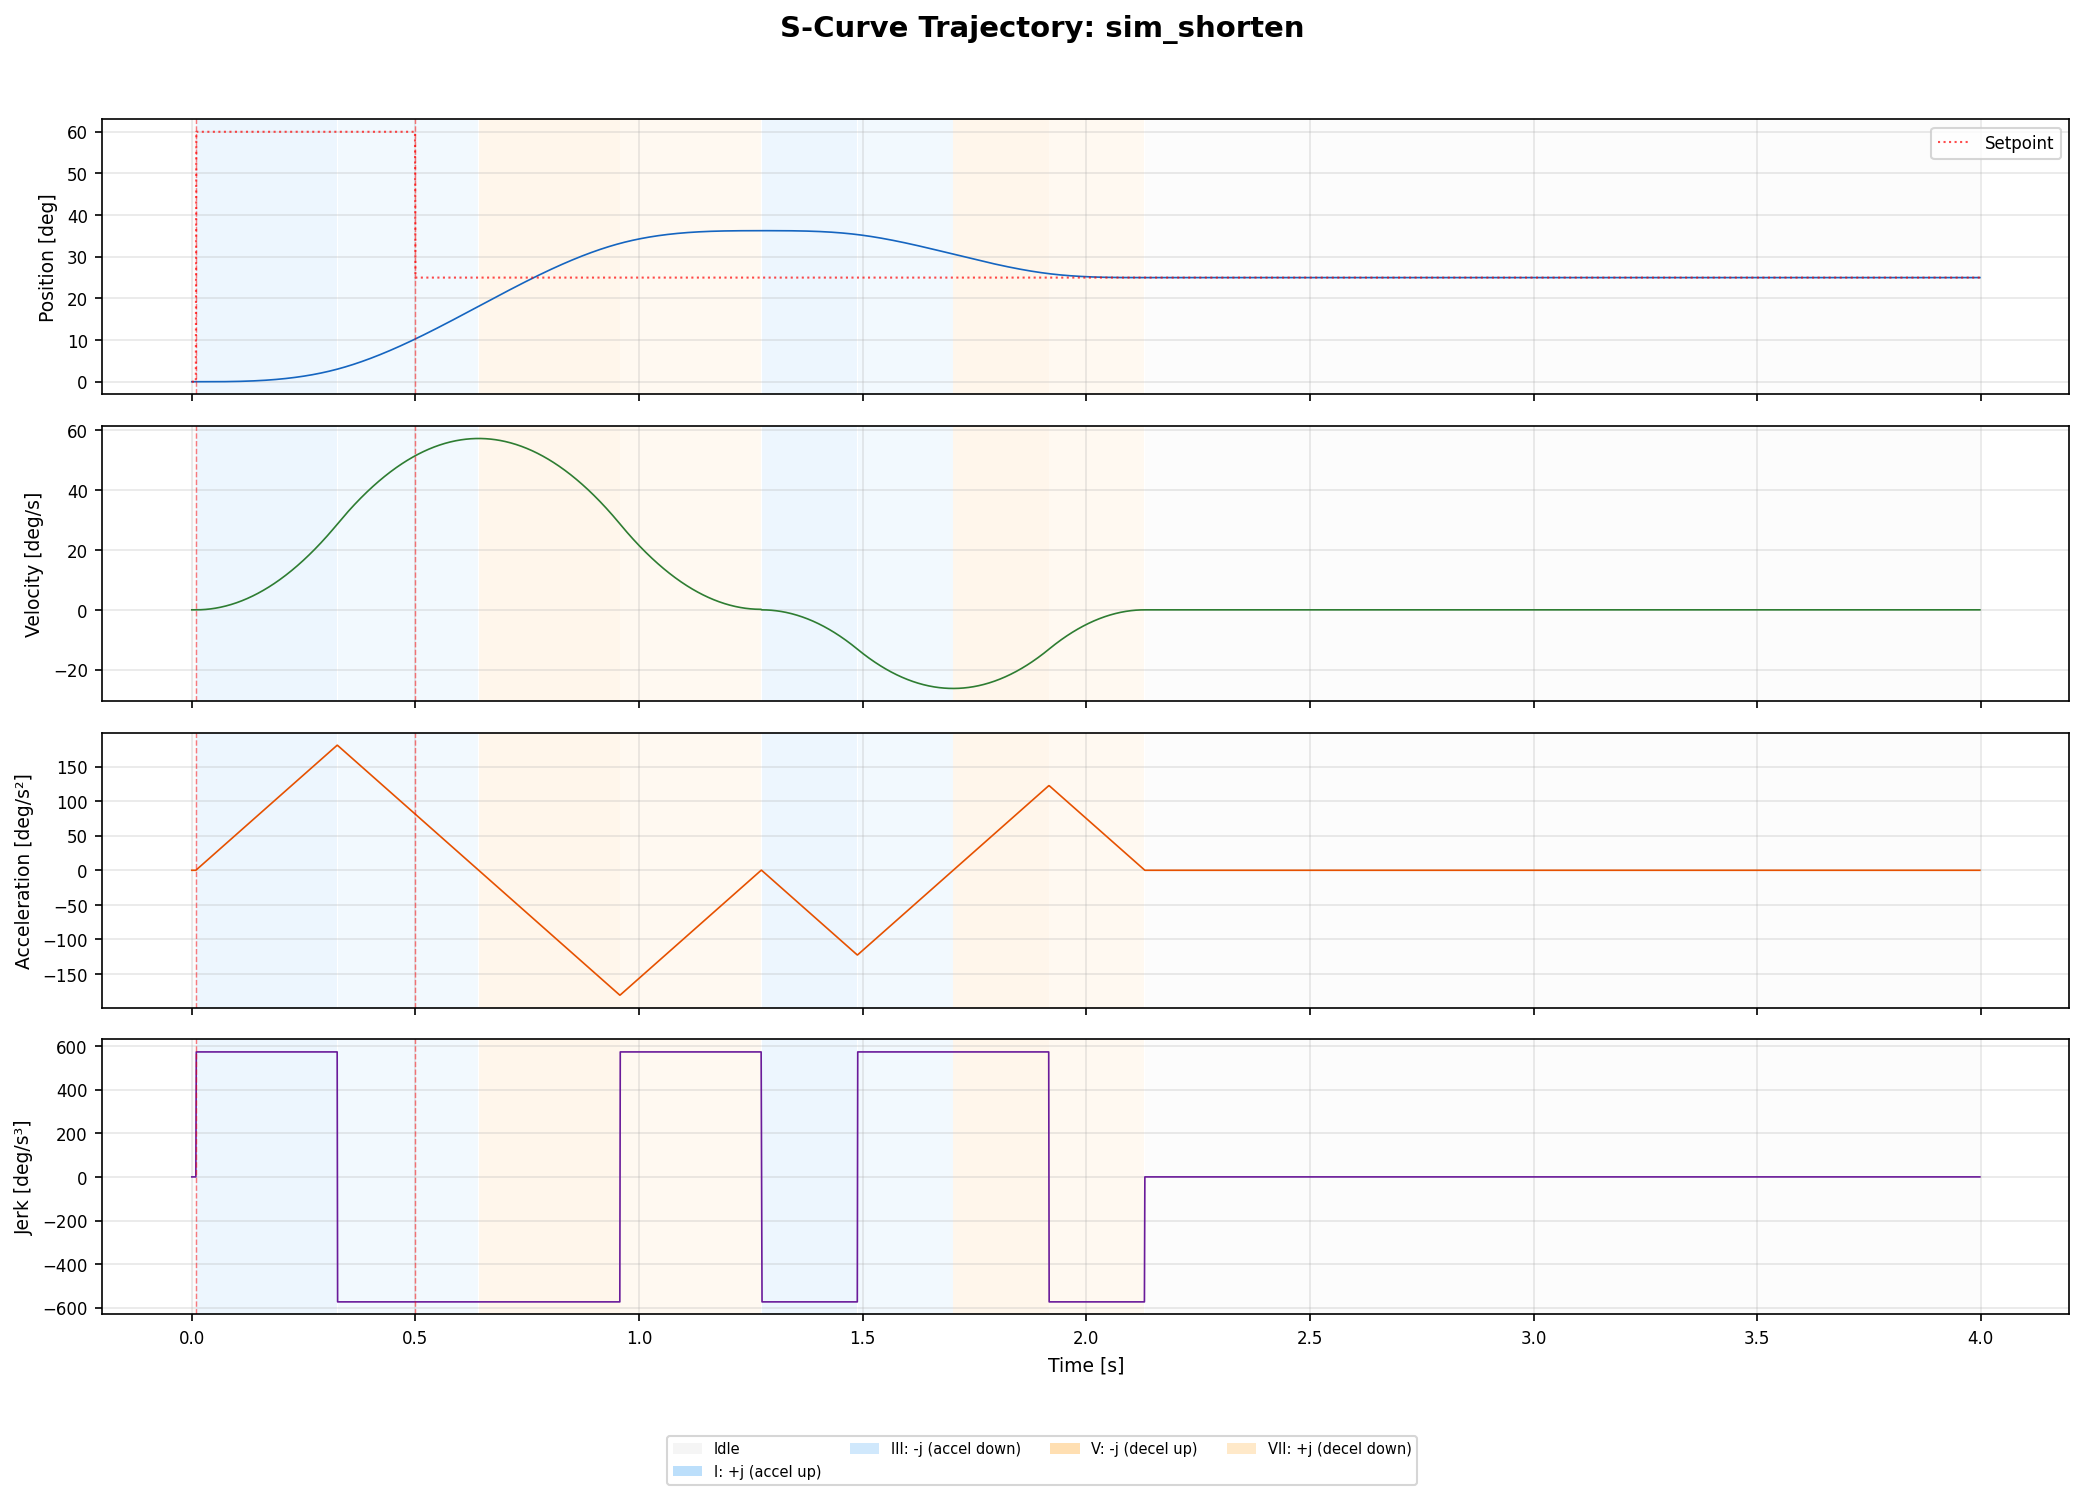

The file beside this chart, header and first rows:
time_s, position, velocity, acceleration, jerk, phase, setpoint, dir
0.000000, 0.00000000, 0.00000000, 0.00000000, 0.00000000, 0, 0.00000000, 0
0.001000, 0.00000000, 0.00000000, 0.00000000, 0.00000000, 0, 0.00000000, 0
0.002000, 0.00000000, 0.00000000, 0.00000000, 0.00000000, 0, 0.00000000, 0
0.003000, 0.00000000, 0.00000000, 0.00000000, 0.00000000, 0, 0.00000000, 0
0.004000, 0.00000000, 0.00000000, 0.00000000, 0.00000000, 0, 0.00000000, 0
0.005000, 0.00000000, 0.00000000, 0.00000000, 0.00000000, 0, 0.00000000, 0
0.006000, 0.00000000, 0.00000000, 0.00000000, 0.00000000, 0, 0.00000000, 0
0.007000, 0.00000000, 0.00000000, 0.00000000, 0.00000000, 0, 0.00000000, 0
0.008000, 0.00000000, 0.00000000, 0.00000000, 0.00000000, 0, 0.00000000, 0
0.009000, 0.00000000, 0.00000000, 0.00000000, 0.00000000, 0, 0.00000000, 0
0.01, 0.00000000, 0.00000500, 0.01, 10, 1, 1.047, 1
0.011, 0.00000001, 0.00002000, 0.02, 10, 1, 1.047, 1
0.012, 0.00000005, 0.00004500, 0.03, 10, 1, 1.047, 1
0.013, 0.00000011, 0.00008000, 0.04, 10, 1, 1.047, 1
0.014, 0.00000021, 0.000125, 0.05, 10, 1, 1.047, 1
0.015, 0.00000036, 0.00018, 0.06, 10, 1, 1.047, 1
0.016, 0.00000057, 0.000245, 0.07, 10, 1, 1.047, 1
0.017, 0.00000085, 0.00032, 0.08, 10, 1, 1.047, 1
0.018, 0.00000122, 0.000405, 0.09, 10, 1, 1.047, 1
0.019, 0.00000167, 0.0005, 0.1, 10, 1, 1.047, 1
0.02, 0.00000222, 0.000605, 0.11, 10, 1, 1.047, 1
0.021, 0.00000288, 0.00072, 0.12, 10, 1, 1.047, 1
0.022, 0.00000366, 0.000845, 0.13, 10, 1, 1.047, 1
0.023, 0.00000457, 0.00098, 0.14, 10, 1, 1.047, 1
0.024, 0.00000563, 0.001125, 0.15, 10, 1, 1.047, 1
0.025, 0.00000683, 0.00128, 0.16, 10, 1, 1.047, 1
0.026, 0.00000819, 0.001445, 0.17, 10, 1, 1.047, 1
0.027, 0.00000972, 0.00162, 0.18, 10, 1, 1.047, 1
0.028, 0.00001143, 0.001805, 0.19, 10, 1, 1.047, 1
0.029, 0.00001333, 0.002, 0.2, 10, 1, 1.047, 1
0.03, 0.00001544, 0.002205, 0.21, 10, 1, 1.047, 1
0.031, 0.00001775, 0.00242, 0.22, 10, 1, 1.047, 1
0.032, 0.00002028, 0.002645, 0.23, 10, 1, 1.047, 1
0.033, 0.00002304, 0.00288, 0.24, 10, 1, 1.047, 1
0.034, 0.00002604, 0.003125, 0.25, 10, 1, 1.047, 1
0.035, 0.00002929, 0.00338, 0.26, 10, 1, 1.047, 1
0.036, 0.00003281, 0.003645, 0.27, 10, 1, 1.047, 1
0.037, 0.00003659, 0.00392, 0.28, 10, 1, 1.047, 1
0.038, 0.00004065, 0.004205, 0.29, 10, 1, 1.047, 1
0.039, 0.00004500, 0.0045, 0.3, 10, 1, 1.047, 1
0.04, 0.00004965, 0.004805, 0.31, 10, 1, 1.047, 1
0.041, 0.00005461, 0.00512, 0.32, 10, 1, 1.047, 1
0.042, 0.00005990, 0.005445, 0.33, 10, 1, 1.047, 1
0.043, 0.00006551, 0.00578, 0.34, 10, 1, 1.047, 1
0.044, 0.00007146, 0.006125, 0.35, 10, 1, 1.047, 1
0.045, 0.00007776, 0.00648, 0.36, 10, 1, 1.047, 1
0.046, 0.00008442, 0.006845, 0.37, 10, 1, 1.047, 1
0.047, 0.00009145, 0.00722, 0.38, 10, 1, 1.047, 1
0.048, 0.00009886, 0.007605, 0.39, 10, 1, 1.047, 1
0.049, 0.0001067, 0.008, 0.4, 10, 1, 1.047, 1
0.05, 0.0001149, 0.008405, 0.41, 10, 1, 1.047, 1
0.051, 0.0001235, 0.00882, 0.42, 10, 1, 1.047, 1
0.052, 0.0001325, 0.009245, 0.43, 10, 1, 1.047, 1
0.053, 0.000142, 0.00968, 0.44, 10, 1, 1.047, 1
0.054, 0.0001519, 0.01012, 0.45, 10, 1, 1.047, 1
0.055, 0.0001622, 0.01058, 0.46, 10, 1, 1.047, 1
0.056, 0.000173, 0.01104, 0.47, 10, 1, 1.047, 1
0.057, 0.0001843, 0.01152, 0.48, 10, 1, 1.047, 1
0.058, 0.0001961, 0.012, 0.49, 10, 1, 1.047, 1
0.059, 0.0002083, 0.0125, 0.5, 10, 1, 1.047, 1
... 3,939 more rows
